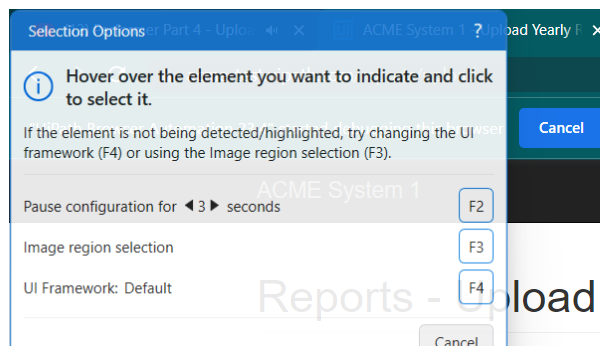
Task: getting data from Queue item and generating yearly reports
Workflow: System1_UploadYearlyReport

Step 1: Attach Browser 'chrome.exe ACME' in window 'ACME System 1 - Upload Yearly Report' (chrome.exe)

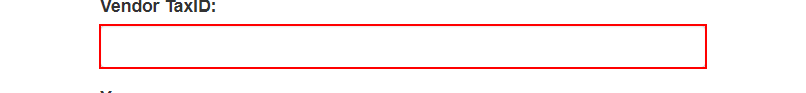
Step 2: type [in_TaxID] into the text box in window 'ACME System 1 - Upload Yearly Report' (chrome.exe)

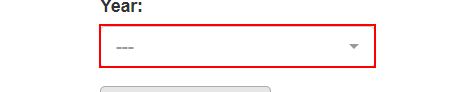
Step 3: select [in_Year] in the button in window 'ACME System 1 - Upload Yearly Report' (chrome.exe)

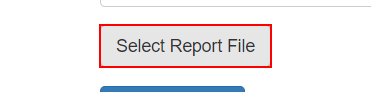
Step 4: click on the label 'Select Report *' in window 'ACME System 1 - Upload Yearly Report' (chrome.exe)

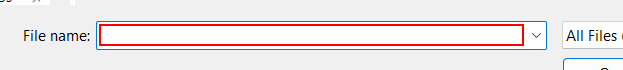
Step 5: type [in_YearlyReportPath] into the text box 'File name:' in window 'Open' (chrome.exe)

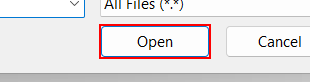
Step 6: click in window 'Open' (chrome.exe)

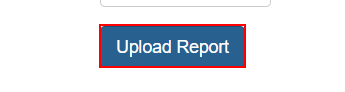
Step 7: click on the button

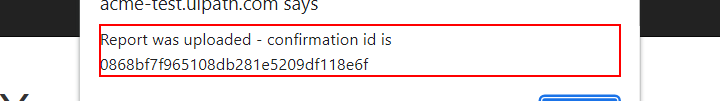
Step 8: get-text from the text 'Report was uploaded - confirmation id is *' in window 'ACME System 1 - Upload Yearly Report - Google Chrome' (chrome.exe)

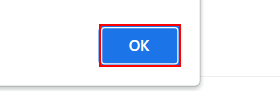
Step 9: click on the push button in window 'ACME System 1 - Upload Yearly Report - Google Chrome' (chrome.exe)
